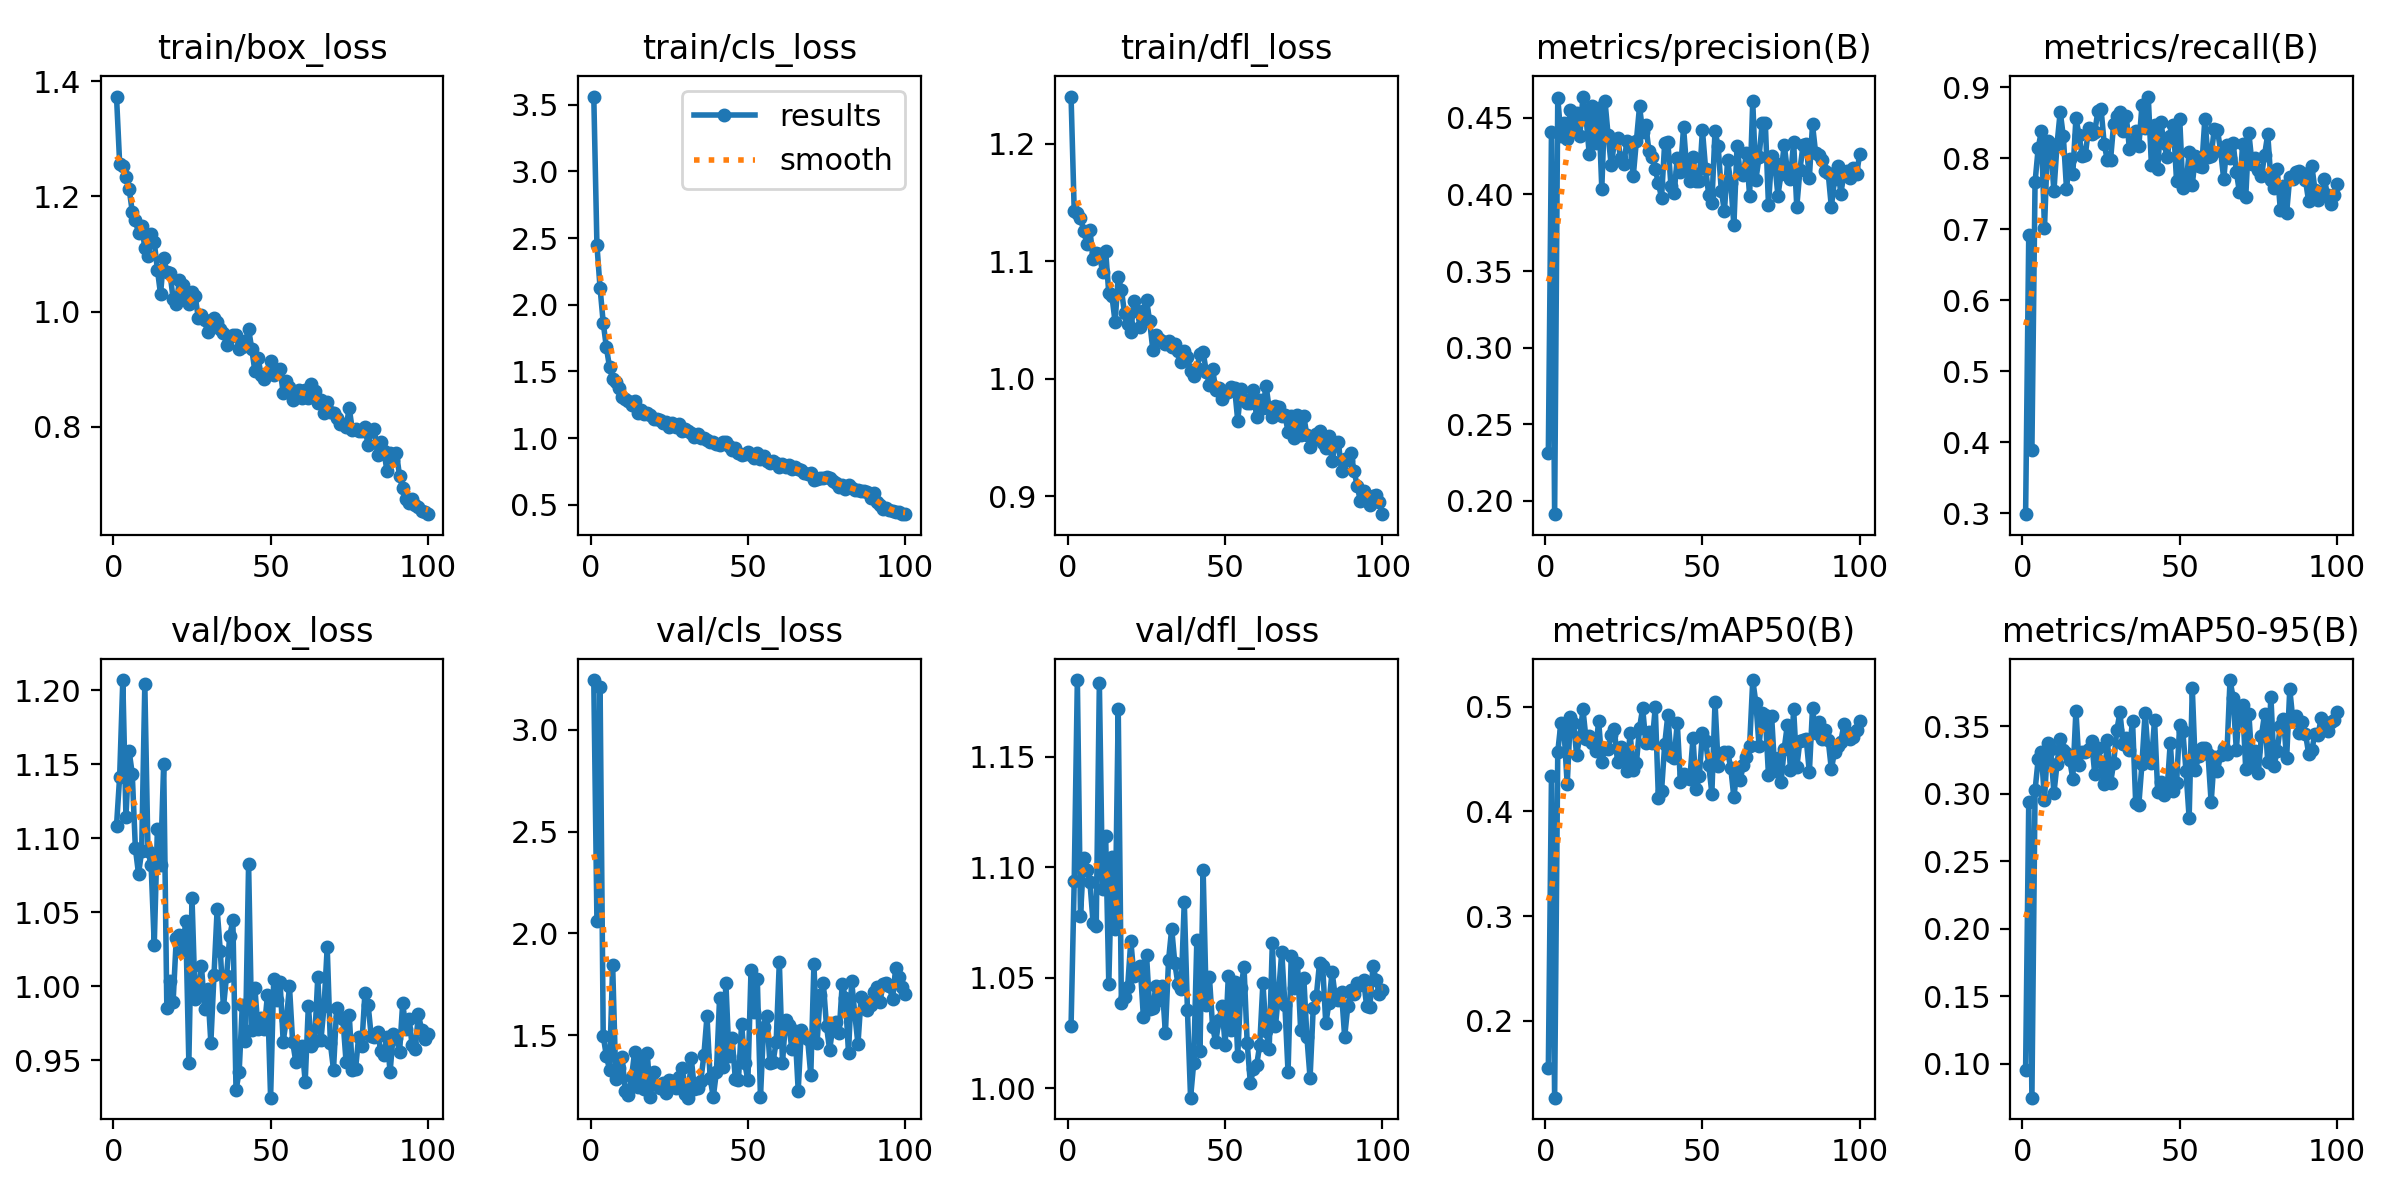

Values plotted in this chart, from the file beside it:
epoch, time, train/box_loss, train/cls_loss, train/dfl_loss, metrics/precision(B), metrics/recall(B), metrics/mAP50(B), metrics/mAP50-95(B), val/box_loss, val/cls_loss, val/dfl_loss, lr/pg0, lr/pg1, lr/pg2
1, 28.66, 1.373, 3.561, 1.24, 0.2315, 0.2988, 0.1547, 0.09553, 1.108, 3.244, 1.028, 0.0005457, 0.0005457, 0.0005457
2, 48.13, 1.257, 2.446, 1.143, 0.4408, 0.6923, 0.4336, 0.2938, 1.142, 2.062, 1.094, 0.001091, 0.001091, 0.001091
3, 68, 1.252, 2.125, 1.141, 0.1913, 0.3895, 0.1267, 0.07476, 1.207, 3.209, 1.185, 0.001624, 0.001624, 0.001624
4, 86.64, 1.233, 1.864, 1.137, 0.463, 0.7659, 0.4569, 0.3024, 1.114, 1.497, 1.078, 0.001617, 0.001617, 0.001617
5, 106.5, 1.214, 1.681, 1.126, 0.4378, 0.8143, 0.4845, 0.3255, 1.159, 1.399, 1.104, 0.001601, 0.001601, 0.001601
6, 125, 1.174, 1.533, 1.115, 0.4463, 0.8379, 0.4767, 0.3311, 1.144, 1.332, 1.099, 0.001584, 0.001584, 0.001584
7, 144.6, 1.158, 1.445, 1.126, 0.4364, 0.7017, 0.4258, 0.2952, 1.093, 1.844, 1.093, 0.001568, 0.001568, 0.001568
8, 164.2, 1.136, 1.422, 1.102, 0.455, 0.8239, 0.4903, 0.3373, 1.076, 1.285, 1.075, 0.001551, 0.001551, 0.001551
9, 183.8, 1.149, 1.373, 1.107, 0.4448, 0.8152, 0.4843, 0.3334, 1.091, 1.338, 1.073, 0.001535, 0.001535, 0.001535
10, 202.1, 1.11, 1.31, 1.106, 0.453, 0.7534, 0.4541, 0.3002, 1.204, 1.394, 1.183, 0.001518, 0.001518, 0.001518
11, 221.5, 1.096, 1.295, 1.091, 0.4379, 0.8198, 0.4715, 0.322, 1.092, 1.226, 1.09, 0.001502, 0.001502, 0.001502
12, 240, 1.135, 1.279, 1.109, 0.4638, 0.8655, 0.4974, 0.3403, 1.082, 1.208, 1.114, 0.001485, 0.001485, 0.001485
13, 259.4, 1.121, 1.25, 1.073, 0.4502, 0.8306, 0.4689, 0.3324, 1.028, 1.294, 1.047, 0.001469, 0.001469, 0.001469
14, 278.3, 1.073, 1.275, 1.07, 0.4264, 0.7572, 0.4716, 0.3302, 1.106, 1.42, 1.105, 0.001452, 0.001452, 0.001452
15, 297, 1.03, 1.189, 1.048, 0.4578, 0.799, 0.4654, 0.3252, 1.082, 1.247, 1.072, 0.001436, 0.001436, 0.001436
16, 316.3, 1.094, 1.21, 1.086, 0.4333, 0.7777, 0.4575, 0.3111, 1.15, 1.368, 1.171, 0.001419, 0.001419, 0.001419
17, 334.7, 1.068, 1.179, 1.076, 0.4567, 0.8564, 0.4862, 0.3615, 0.9856, 1.237, 1.039, 0.001403, 0.001403, 0.001403
18, 354.4, 1.068, 1.188, 1.056, 0.4038, 0.8326, 0.4474, 0.321, 1.004, 1.414, 1.041, 0.001386, 0.001386, 0.001386
19, 372.9, 1.022, 1.17, 1.047, 0.4612, 0.8027, 0.4607, 0.3311, 0.9896, 1.197, 1.046, 0.00137, 0.00137, 0.00137
20, 392.8, 1.014, 1.139, 1.04, 0.4388, 0.8047, 0.4597, 0.331, 1.032, 1.319, 1.067, 0.001353, 0.001353, 0.001353
21, 411.5, 1.054, 1.144, 1.066, 0.419, 0.8419, 0.473, 0.3332, 1.034, 1.258, 1.051, 0.001337, 0.001337, 0.001337
22, 432.5, 1.046, 1.138, 1.058, 0.4342, 0.8344, 0.4783, 0.3386, 1.024, 1.24, 1.053, 0.00132, 0.00132, 0.00132
23, 451.5, 1.026, 1.114, 1.044, 0.4367, 0.8375, 0.4474, 0.3142, 1.044, 1.268, 1.055, 0.001304, 0.001304, 0.001304
24, 471, 1.013, 1.12, 1.057, 0.4234, 0.8665, 0.4613, 0.3336, 0.9485, 1.216, 1.032, 0.001287, 0.001287, 0.001287
25, 489.4, 1.035, 1.084, 1.067, 0.4199, 0.8689, 0.4581, 0.3234, 1.06, 1.282, 1.06, 0.001271, 0.001271, 0.001271
26, 509.2, 1.027, 1.115, 1.049, 0.4351, 0.8199, 0.439, 0.3073, 0.9916, 1.276, 1.036, 0.001254, 0.001254, 0.001254
27, 527.5, 0.9894, 1.08, 1.025, 0.4323, 0.7968, 0.4748, 0.34, 0.9982, 1.24, 1.036, 0.001238, 0.001238, 0.001238
28, 546.9, 0.9946, 1.102, 1.038, 0.4118, 0.7971, 0.4396, 0.3077, 1.014, 1.295, 1.046, 0.001221, 0.001221, 0.001221
29, 565.3, 0.9851, 1.051, 1.034, 0.4349, 0.8486, 0.4458, 0.3227, 0.985, 1.341, 1.04, 0.001205, 0.001205, 0.001205
30, 584.6, 0.9639, 1.068, 1.032, 0.4574, 0.8588, 0.4797, 0.3471, 0.998, 1.214, 1.046, 0.001188, 0.001188, 0.001188
31, 603, 0.9822, 1.051, 1.03, 0.4406, 0.8646, 0.4985, 0.3601, 0.962, 1.194, 1.025, 0.001172, 0.001172, 0.001172
32, 622.1, 0.9892, 1.035, 1.033, 0.4452, 0.8379, 0.4651, 0.3369, 1.008, 1.387, 1.058, 0.001155, 0.001155, 0.001155
33, 640.9, 0.9811, 1.007, 1.027, 0.428, 0.8599, 0.4763, 0.3411, 1.052, 1.236, 1.072, 0.001139, 0.001139, 0.001139
34, 659.2, 0.9695, 1.031, 1.03, 0.4244, 0.8136, 0.4651, 0.332, 1.024, 1.239, 1.056, 0.001122, 0.001122, 0.001122
35, 680.2, 0.9629, 1.001, 1.024, 0.4165, 0.8222, 0.4995, 0.354, 0.9859, 1.274, 1.047, 0.001106, 0.001106, 0.001106
36, 699.3, 0.9427, 0.9978, 1.014, 0.4073, 0.8388, 0.4127, 0.2933, 1.007, 1.401, 1.045, 0.001089, 0.001089, 0.001089
37, 718.5, 0.9559, 0.9864, 1.024, 0.3978, 0.8169, 0.4196, 0.2919, 1.034, 1.594, 1.084, 0.001073, 0.001073, 0.001073
38, 736.7, 0.9594, 0.9703, 1.019, 0.4338, 0.8745, 0.4641, 0.3222, 1.045, 1.289, 1.036, 0.001056, 0.001056, 0.001056
39, 755.8, 0.9598, 0.9706, 1.007, 0.4343, 0.8426, 0.4919, 0.3599, 0.9298, 1.198, 0.9957, 0.00104, 0.00104, 0.00104
40, 774.3, 0.9347, 0.9542, 1.002, 0.4053, 0.8869, 0.4527, 0.3283, 0.9424, 1.321, 1.011, 0.001023, 0.001023, 0.001023
41, 793.7, 0.9386, 0.9451, 1.009, 0.4006, 0.7902, 0.4506, 0.323, 0.9872, 1.682, 1.067, 0.001007, 0.001007, 0.001007
42, 812.1, 0.9482, 0.9698, 1.021, 0.424, 0.8472, 0.4846, 0.3547, 0.9634, 1.343, 1.017, 0.0009904, 0.0009904, 0.0009904
43, 831.1, 0.9697, 0.9685, 1.022, 0.4147, 0.7854, 0.4282, 0.3014, 1.083, 1.759, 1.099, 0.0009739, 0.0009739, 0.0009739
44, 849.4, 0.9356, 0.9422, 1.006, 0.4437, 0.8516, 0.4356, 0.3085, 0.9705, 1.397, 1.038, 0.0009574, 0.0009574, 0.0009574
45, 868.5, 0.8964, 0.9087, 0.9952, 0.4164, 0.8209, 0.4317, 0.2991, 0.9988, 1.485, 1.05, 0.0009409, 0.0009409, 0.0009409
46, 887, 0.9187, 0.9277, 1.008, 0.409, 0.8019, 0.4313, 0.3031, 0.9709, 1.287, 1.028, 0.0009244, 0.0009244, 0.0009244
47, 905.4, 0.8905, 0.8895, 0.9909, 0.4243, 0.8309, 0.4698, 0.3378, 0.9788, 1.282, 1.021, 0.0009078, 0.0009078, 0.0009078
48, 924.5, 0.8838, 0.8745, 0.9924, 0.4086, 0.8474, 0.4214, 0.3021, 0.9711, 1.556, 1.031, 0.0008913, 0.0008913, 0.0008913
49, 942.6, 0.8938, 0.8815, 0.9827, 0.4088, 0.7674, 0.4334, 0.308, 0.9942, 1.364, 1.037, 0.0008748, 0.0008748, 0.0008748
50, 963.4, 0.9134, 0.8924, 0.9883, 0.4419, 0.8558, 0.4751, 0.3511, 0.9248, 1.279, 1.019, 0.0008583, 0.0008583, 0.0008583
51, 981.6, 0.8897, 0.8716, 0.989, 0.4168, 0.7575, 0.4672, 0.3461, 1.005, 1.82, 1.051, 0.0008418, 0.0008418, 0.0008418
52, 1001, 0.8979, 0.8495, 0.9929, 0.3997, 0.7625, 0.4446, 0.3168, 0.9909, 1.615, 1.026, 0.0008253, 0.0008253, 0.0008253
53, 1020, 0.9005, 0.8877, 0.9922, 0.3941, 0.8083, 0.4169, 0.282, 1.003, 1.775, 1.048, 0.0008088, 0.0008088, 0.0008088
54, 1040, 0.8592, 0.845, 0.9645, 0.4412, 0.7627, 0.5042, 0.3781, 0.9627, 1.196, 1.015, 0.0007923, 0.0007923, 0.0007923
55, 1059, 0.8801, 0.8644, 0.9912, 0.4315, 0.8037, 0.4438, 0.3175, 0.9775, 1.54, 1.045, 0.0007758, 0.0007758, 0.0007758
56, 1079, 0.8688, 0.8314, 0.9831, 0.4024, 0.7884, 0.4543, 0.3278, 0.9999, 1.595, 1.055, 0.0007593, 0.0007593, 0.0007593
57, 1097, 0.8463, 0.8152, 0.9791, 0.3888, 0.7874, 0.4569, 0.3339, 0.9627, 1.366, 1.021, 0.0007428, 0.0007428, 0.0007428
58, 1117, 0.8575, 0.8291, 0.9798, 0.4225, 0.8556, 0.457, 0.3335, 0.9492, 1.368, 1.002, 0.0007263, 0.0007263, 0.0007263
59, 1135, 0.8638, 0.809, 0.9901, 0.4074, 0.8019, 0.4418, 0.3292, 0.9572, 1.469, 1.008, 0.0007098, 0.0007098, 0.0007098
60, 1154, 0.8498, 0.7823, 0.9672, 0.3798, 0.8032, 0.4133, 0.2936, 0.9596, 1.861, 1.01, 0.0006933, 0.0006933, 0.0006933
... 40 more rows
